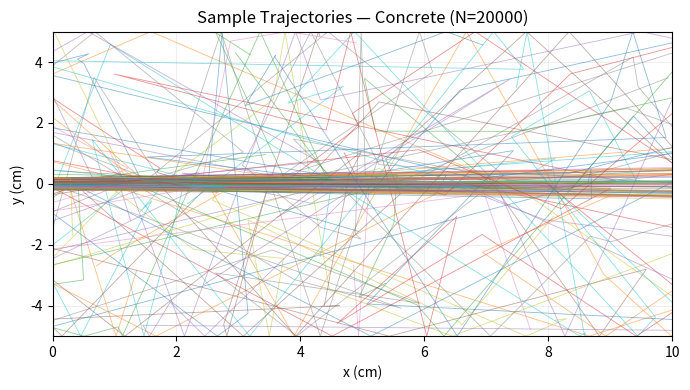
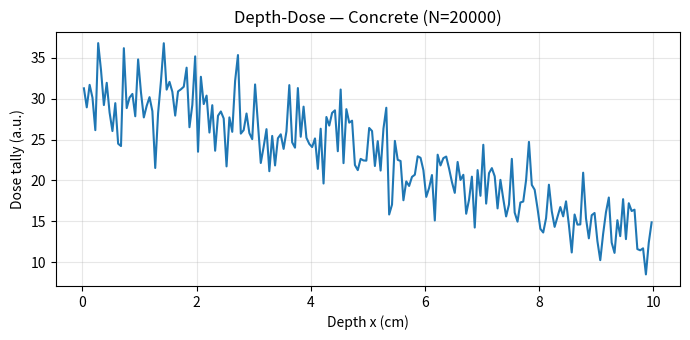
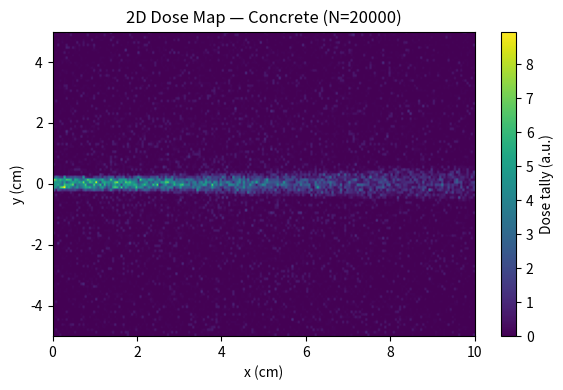
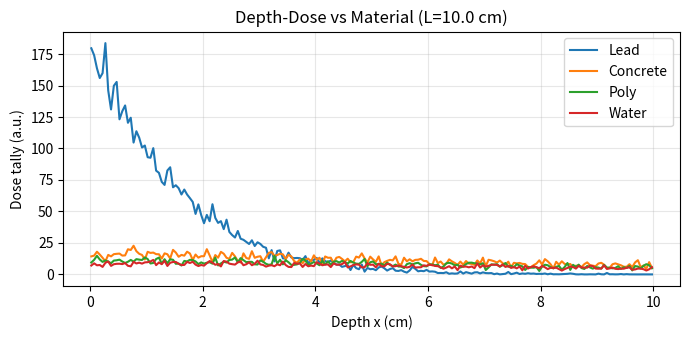
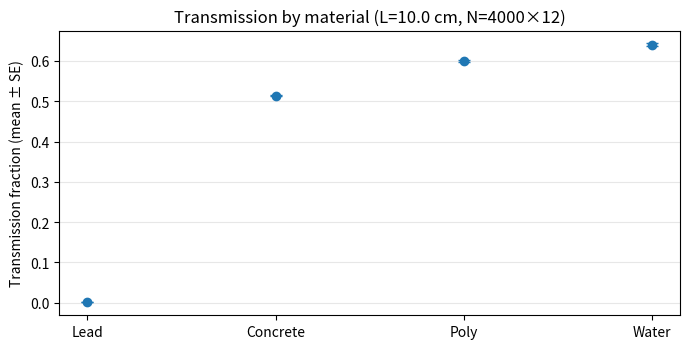
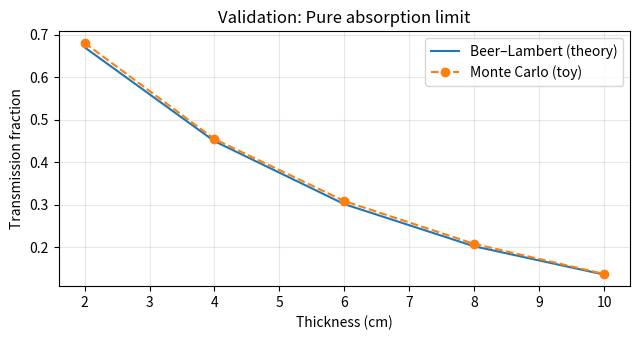

The script that saved these images, in order:
# mc_shielding.py — all figures show at once
# -------------------------------------------------------------------
# What this script does:
# - Runs a simple Monte Carlo (random sampling) simulation for photons
#   moving through a flat slab of material (lead, concrete, water, poly).
# - Tallies how much “dose” or energy is deposited as particles travel,
#   and whether they transmit, reflect, or get absorbed.
# - Produces 3 kinds of plots:
#     (1) sample particle trajectories,
#     (2) depth–dose curve (dose vs. depth),
#     (3) 2D dose heatmap.
# - Also includes:
#     (4) a comparison plot across materials,
#     (5) an uncertainty plot (mean ± SE for transmission),
#     (6) a Beer–Lambert validation figure.
# - Figures are auto-saved to ./figs and shown all together at the end.
# -------------------------------------------------------------------

from dataclasses import dataclass
from typing import Optional
import os, datetime as _dt

import numpy as np
import matplotlib.pyplot as plt

# ----------------------------
# Auto-save helpers
# ----------------------------
def _ensure_dir(d: Optional[str]) -> None:
    """
    Create the output folder if it doesn't exist (safe to call multiple times).
    """
    if d:
        os.makedirs(d, exist_ok=True)

def _save(fig, save_dir: Optional[str], name: str) -> None:
    """
    Save a figure as a PNG with a timestamped filename.
    If save_dir is None or empty, do nothing.
    """
    if not save_dir:
        return
    _ensure_dir(save_dir)
    ts = _dt.datetime.now().strftime("%Y%m%d-%H%M%S")
    fig.savefig(os.path.join(save_dir, f"{name}-{ts}.png"), dpi=300, bbox_inches="tight")

# ----------------------------
# Model & materials
# ----------------------------
# Fix the global seed so runs look the same each time to help debugging/demos
np.random.seed(42)

@dataclass
class Material:
    """
    Simple material with macroscopic cross sections:
      sigma_t: total [1/cm]   → how often any interaction happens
      sigma_a: absorption [1/cm] → chance the particle is absorbed
    We derive sigma_s (scattering) = sigma_t - sigma_a (never negative).
    """
    name: str
    sigma_t: float  # [1/cm]
    sigma_a: float  # [1/cm]
    @property
    def sigma_s(self) -> float:
        return max(self.sigma_t - self.sigma_a, 0.0)

# A few “toy” materials with made-up but reasonable relative numbers
MATERIALS = {
    "lead":     Material("Lead",     1.0,   0.3),
    "concrete": Material("Concrete", 0.12,  0.02),
    "poly":     Material("Poly",     0.10,  0.01),
    "water":    Material("Water",    0.095, 0.005),
}

# Defaults (feel free to tweak for experiments)
E0_MEV = 0.662       # starting photon energy (MeV), e.g., Cs-137 line
E_MIN  = 0.05        # stop tracking if energy drops below this (MeV)
F_LOSS = 0.15        # fraction of energy lost on each scatter (toy model)
N_HIST = 20_000      # number of particle histories to simulate
THICKNESS_CM = 10.0  # slab thickness in x-direction [cm]
HEIGHT_CM    = 10.0  # slab height in y-direction [cm]
Y0_SPREAD    = 0.2   # initial beam half-width in y [cm] (small spread around y=0)
MAX_STEPS    = 10_000# safety cap on steps per particle (avoid infinite loops)
NX, NY = 200, 120    # grid size for tallies (x bins, y bins)
PLOT_N_TRAJ = 200    # how many particle paths to draw in the trajectories plot

# ----------------------------
# Core MC utilities
# ----------------------------
def sample_free_path(sig_t, rng):
    """
    Sample the random travel distance before the next interaction.
    Formula: s = -ln(xi)/sigma_t  (standard exponential distribution).
    """
    xi = rng.random()
    return -np.log(xi) / sig_t

def sample_isotropic_direction_2d(rng):
    """
    Pick a random direction in 2D (angle uniformly in [-pi, pi]).
    Returns a unit vector [cos(theta), sin(theta)].
    """
    theta = (rng.random() * 2.0 - 1.0) * np.pi
    return np.array([np.cos(theta), np.sin(theta)])

def run_mc(material: Material,
           n_hist: int = N_HIST,
           thickness_cm: float = THICKNESS_CM,
           height_cm: float = HEIGHT_CM,
           e0_mev: float = E0_MEV,
           e_min: float = E_MIN,
           f_loss: float = F_LOSS,
           nx: int = NX,
           ny: int = NY,
           plot_n_traj: int = PLOT_N_TRAJ,
           rng_seed: int = 123):
    """
    Run the Monte Carlo for a single slab/material and return tallies + metadata.

      1) Start at x=0 (left face), y near 0 (small spread), small angular spread.
      2) While energy > cutoff:
          a) Sample random free path s until next interaction.
          b) Check if we hit a boundary (exit/reflect) before s; if so, handle it.
          c) If we interact inside:
             - With prob p_abs, deposit all remaining energy and stop.
             - Else scatter: deposit a fraction of energy (toy), reduce E, and pick a new direction.
      3) Accumulate dose into a 2D grid (ny x nx).
      4) Track transmitted/reflected/absorbed counts.

    Returns with:
      - 2D dose map, 1D depth–dose, x-bin centers, counts, sample trajectories, and config.
    """
    rng = np.random.default_rng(rng_seed)

    # Bin sizes for the dose grid
    dx = thickness_cm / nx
    dy = height_cm / ny

    # Initializing tallies
    dose_map = np.zeros((ny, nx))  # energy deposited per cell (arbitrary units)
    transmitted = reflected = absorbed = 0
    trajs = []  # a few sample paths for plotting

    # Loop over particle histories
    for n in range(n_hist):
        # Start at left boundary, near y=0, with a tiny angle spread
        x = 0.0
        y = (rng.random() * 2 - 1) * Y0_SPREAD
        theta0 = (rng.random() - 0.5) * (np.pi / 36)  # small angular spread
        dir_vec = np.array([np.cos(theta0), np.sin(theta0)])
        E = e0_mev  # current energy (MeV)
        if n < plot_n_traj:
            traj = [(x, y)]  # record points for the trajectories plot

        # Walk until we stop (absorbed, too low energy, or leaked out)
        for _ in range(MAX_STEPS):
            # Stop if energy is very low → deposit the last bit and count as absorbed
            if E < e_min:
                i = min(int((y + 0.5 * height_cm) / dy), ny - 1)
                j = min(int(x / dx), nx - 1)
                if 0 <= i < ny and 0 <= j < nx:
                    dose_map[i, j] += E  # dump remaining energy into the current cell
                absorbed += 1
                break

            # How far to next interaction in this material?
            s = np.inf if material.sigma_t <= 0 else sample_free_path(material.sigma_t, rng)

            # Distances to the nearest boundaries (x exit, y top/bottom reflect)
            # If y-boundary is closer than interaction, we "bounce" (reflect in y).
            s_exit_x = (thickness_cm - x) / dir_vec[0] if dir_vec[0] > 0 else (-x / dir_vec[0] if dir_vec[0] < 0 else np.inf)
            s_y = ((+0.5 * height_cm - y) / dir_vec[1] if dir_vec[1] > 0
                   else ((-0.5 * height_cm - y) / dir_vec[1] if dir_vec[1] < 0 else np.inf))

            # Case 1: hit the horizontal boundary first → reflect in y
            if s_y < s and s_y < s_exit_x:
                x += s_y * dir_vec[0]
                y += s_y * dir_vec[1]
                if n < plot_n_traj:
                    traj.append((x, y))
                dir_vec[1] *= -1  # flip vertical component
                continue

            # Case 2: hit the exit (right or left x-face) before interacting
            if s_exit_x < s:
                x += s_exit_x * dir_vec[0]
                y += s_exit_x * dir_vec[1]
                if n < plot_n_traj:
                    traj.append((x, y))
                if x >= thickness_cm - 1e-9:
                    transmitted += 1  # made it through the slab
                else:
                    reflected += 1    # leaked out the entrance side
                break

            # Case 3: interact inside the material
            x += s * dir_vec[0]
            y += s * dir_vec[1]
            if n < plot_n_traj:
                traj.append((x, y))

            # Probability of absorption at the interaction point
            p_abs = material.sigma_a / material.sigma_t if material.sigma_t > 0 else 0.0

            # Which grid cell are we in now? (i=row=y, j=col=x)
            i = min(int((y + 0.5 * height_cm) / dy), ny - 1)
            j = min(int(x / dx), nx - 1)

            # Roulette: absorb or scatter
            if np.random.random() < p_abs:
                # Absorb: deposit all remaining energy and stop
                if 0 <= i < ny and 0 <= j < nx:
                    dose_map[i, j] += E
                absorbed += 1
                break
            else:
                # Scatter: deposit a fraction of energy (toy), reduce E, pick new direction
                dE = f_loss * E
                if 0 <= i < ny and 0 <= j < nx:
                    dose_map[i, j] += dE
                E -= dE
                dir_vec = sample_isotropic_direction_2d(rng)
                continue

        # Save this trajectory (only for the first few particles to avoid huge memory)
        if n < plot_n_traj:
            trajs.append(np.array(traj))

    # Turn 2D map into a 1D depth–dose curve by summing over y
    depth_dose = dose_map.sum(axis=0)
    # x-coordinate for the center of each x-bin (for plotting)
    x_centers = (np.arange(nx) + 0.5) * (thickness_cm / nx)

    # Package results for the plotting functions
    return {
        "dose_map": dose_map,
        "depth_dose": depth_dose,
        "x_centers": x_centers,
        "transmitted": transmitted,
        "reflected": reflected,
        "absorbed": absorbed,
        "trajs": trajs,
        "config": {
            "material": material.name,
            "n_hist": n_hist,
            "thickness_cm": thickness_cm,
            "height_cm": height_cm,
            "e0_mev": e0_mev,
            "f_loss": f_loss,
            "nx": nx,
            "ny": ny,
        },
    }

# ----------------------------
# Plotters 
# ----------------------------
def visualize(results: dict, title_suffix: str = "", save_dir: Optional[str] = None):
    """
    Make the 3 main plots: trajectories, depth–dose, and 2D dose heatmap.
    We also save them to disk (if save_dir is set).
    """
    dose_map = results["dose_map"]
    depth_dose = results["depth_dose"]
    x_centers = results["x_centers"]
    trajs = results["trajs"]
    cfg = results["config"]

    # 1) Trajectories (just a subset to keep the plot readable)
    fig1, ax1 = plt.subplots(figsize=(7, 4))
    for t in trajs:
        ax1.plot(t[:, 0], t[:, 1], lw=0.6, alpha=0.5)
    ax1.set_title(f"Sample Trajectories — {cfg['material']} {title_suffix}")
    ax1.set_xlabel("x (cm)")
    ax1.set_ylabel("y (cm)")
    ax1.set_xlim(0, cfg["thickness_cm"])
    ax1.set_ylim(-0.5 * cfg["height_cm"], 0.5 * cfg["height_cm"])
    ax1.grid(True, alpha=0.2)
    _save(fig1, save_dir, f"traj_{cfg['material']}")
    plt.tight_layout(); plt.show(block=False)  # non-blocking show

    # 2) Depth–dose curve (sum of dose in y for each x bin)
    fig2, ax2 = plt.subplots(figsize=(7, 3.5))
    ax2.plot(x_centers, depth_dose)
    ax2.set_title(f"Depth-Dose — {cfg['material']} {title_suffix}")
    ax2.set_xlabel("Depth x (cm)")
    ax2.set_ylabel("Dose tally (a.u.)")
    ax2.grid(True, alpha=0.3)
    _save(fig2, save_dir, f"depthdose_{cfg['material']}")
    plt.tight_layout(); plt.show(block=False)

    # 3) 2D dose map (heatmap of dose deposition across x–y)
    fig3, ax3 = plt.subplots(figsize=(6, 4))
    im = ax3.imshow(dose_map, origin='lower',
                    extent=[0, cfg["thickness_cm"], -0.5 * cfg["height_cm"], 0.5 * cfg["height_cm"]],
                    aspect='auto')
    ax3.set_title(f"2D Dose Map — {cfg['material']} {title_suffix}")
    ax3.set_xlabel("x (cm)")
    ax3.set_ylabel("y (cm)")
    cbar = plt.colorbar(im, ax=ax3)
    cbar.set_label("Dose tally (a.u.)")
    _save(fig3, save_dir, f"dosemap_{cfg['material']}")
    plt.tight_layout(); plt.show(block=False)

def compare_materials(material_keys=("lead", "concrete", "poly", "water"),
                      thickness_cm=THICKNESS_CM, n_hist=N_HIST//2, rng_seed=7,
                      save_dir: Optional[str] = None):
    """
    Run the simulation for several materials and overlay their depth–dose curves.
    Also print the transmission fraction for each material.
    """
    fig, ax = plt.subplots(figsize=(7, 3.5))
    trans = {}
    for k in material_keys:
        mat = MATERIALS[k]
        res = run_mc(mat, n_hist=n_hist, thickness_cm=thickness_cm, rng_seed=rng_seed)
        ax.plot(res["x_centers"], res["depth_dose"], label=mat.name)
        trans[mat.name] = res["transmitted"] / n_hist
    ax.set_title(f"Depth-Dose vs Material (L={thickness_cm} cm)")
    ax.set_xlabel("Depth x (cm)")
    ax.set_ylabel("Dose tally (a.u.)")
    ax.grid(True, alpha=0.3)
    ax.legend()
    _save(fig, save_dir, f"depthdose_vs_material_L{thickness_cm}cm")
    plt.tight_layout(); plt.show(block=False)

    # Print out transmission fractions to the console for quick comparison
    print("Transmission fraction:")
    for name, frac in trans.items():
        print(f"  {name:10s}: {frac:.4f}")

# ----------------------------
# Validation & Uncertainty
# ----------------------------
def beer_lambert_expected(sigma_t: float, thickness_cm: float) -> float:
    """
    Analytical transmission if everything is absorbed (no scattering):
      T = exp(-sigma_t * thickness)
    used to check that our Monte Carlo matches the simple theory
    in the pure-absorption limit.
    """
    return float(np.exp(-sigma_t * thickness_cm))

def transmission_stats(material: Material, thickness_cm: float,
                       n_hist: int = 5000, n_reps: int = 20, rng_seed: int = 99):
    """
    Run multiple replicate batches to estimate mean and standard deviation
    of the transmission fraction to draw error bars.
    """
    rng = np.random.default_rng(rng_seed)
    fracs = []
    for _ in range(n_reps):
        seed = int(rng.integers(0, 1_000_000))  # different seed per replicate
        res = run_mc(material, n_hist=n_hist, thickness_cm=thickness_cm, rng_seed=seed)
        fracs.append(res["transmitted"] / n_hist)
    fracs = np.array(fracs)
    return fracs.mean(), fracs.std(ddof=1), fracs

def validate_beer_lambert(thickness_list=(2.0, 4.0, 6.0, 8.0, 10.0), n_hist=10_000,
                          save_dir: Optional[str] = None):
    """
    Compare Monte Carlo transmission (points) against Beer–Lambert theory (line)
    in the pure absorption limit (sigma_a = sigma_t, i.e., no scatter).
    """
    # Build a special “no-scatter” material by setting sigma_a = sigma_t
    mat = Material("No-Scatter Test", sigma_t=0.2, sigma_a=0.2)
    sims, theory = [], []
    for L in thickness_list:
        res = run_mc(mat, n_hist=n_hist, thickness_cm=L)
        sims.append(res["transmitted"] / n_hist)
        theory.append(beer_lambert_expected(mat.sigma_t, L))
    sims = np.array(sims); theory = np.array(theory)

    fig, ax = plt.subplots(figsize=(6.5, 3.5))
    ax.plot(thickness_list, theory, label="Beer–Lambert (theory)")
    ax.plot(thickness_list, sims, 'o--', label="Monte Carlo (toy)")
    ax.set_xlabel("Thickness (cm)")
    ax.set_ylabel("Transmission fraction")
    ax.set_title("Validation: Pure absorption limit")
    ax.grid(True, alpha=0.3)
    ax.legend()
    _save(fig, save_dir, "beer_lambert_validation")
    plt.tight_layout(); plt.show(block=False)

def compare_materials_with_uncertainty(material_keys=("lead", "concrete", "poly", "water"),
                                       thickness_cm=10.0, n_hist=4000, n_reps=12, rng_seed=7,
                                       save_dir: Optional[str] = None):
    """
    Draw a transmission bar/point plot (mean and standard error) across materials
    by running several replicate batches per material.
    """
    fig, ax = plt.subplots(figsize=(7, 3.6))
    labels, means, ses = [], [], []
    for k in material_keys:
        mat = MATERIALS[k]
        mu, sd, _ = transmission_stats(mat, thickness_cm=thickness_cm,
                                       n_hist=n_hist, n_reps=n_reps, rng_seed=rng_seed)
        se = sd / max(np.sqrt(n_reps - 1), 1.0)  # standard error of the mean
        labels.append(mat.name); means.append(mu); ses.append(se)
    ax.errorbar(labels, means, yerr=ses, fmt='o', capsize=4)
    ax.set_ylabel("Transmission fraction (mean ± SE)")
    ax.set_title(f"Transmission by material (L={thickness_cm} cm, N={n_hist}×{n_reps})")
    ax.grid(True, axis='y', alpha=0.3)
    _save(fig, save_dir, f"transmission_uncertainty_L{thickness_cm}cm")
    plt.tight_layout(); plt.show(block=False)

# ----------------------------
# Script entry (all figures shown together)
# ----------------------------
if __name__ == "__main__":
    # Folder where PNGs are saved (created automatically)
    OUT = "figs"

    # 1) Single-material demo: trajectories, depth–dose, 2D heatmap
    mat = MATERIALS["concrete"]
    res = run_mc(mat, n_hist=N_HIST)
    visualize(res, title_suffix=f"(N={N_HIST})", save_dir=OUT)

    # 2) Depth–dose overlay across materials (same thickness)
    compare_materials(thickness_cm=10.0, save_dir=OUT)

    # 3) Transmission uncertainty plot (replicates per material)
    compare_materials_with_uncertainty(thickness_cm=10.0, n_hist=4000, n_reps=12, save_dir=OUT)

    # 4) Beer–Lambert validation (pure absorption limit)
    validate_beer_lambert(thickness_list=(2,4,6,8,10), n_hist=8000, save_dir=OUT)

    # Show ALL figures at the very end (so they appear together)
    plt.show()
